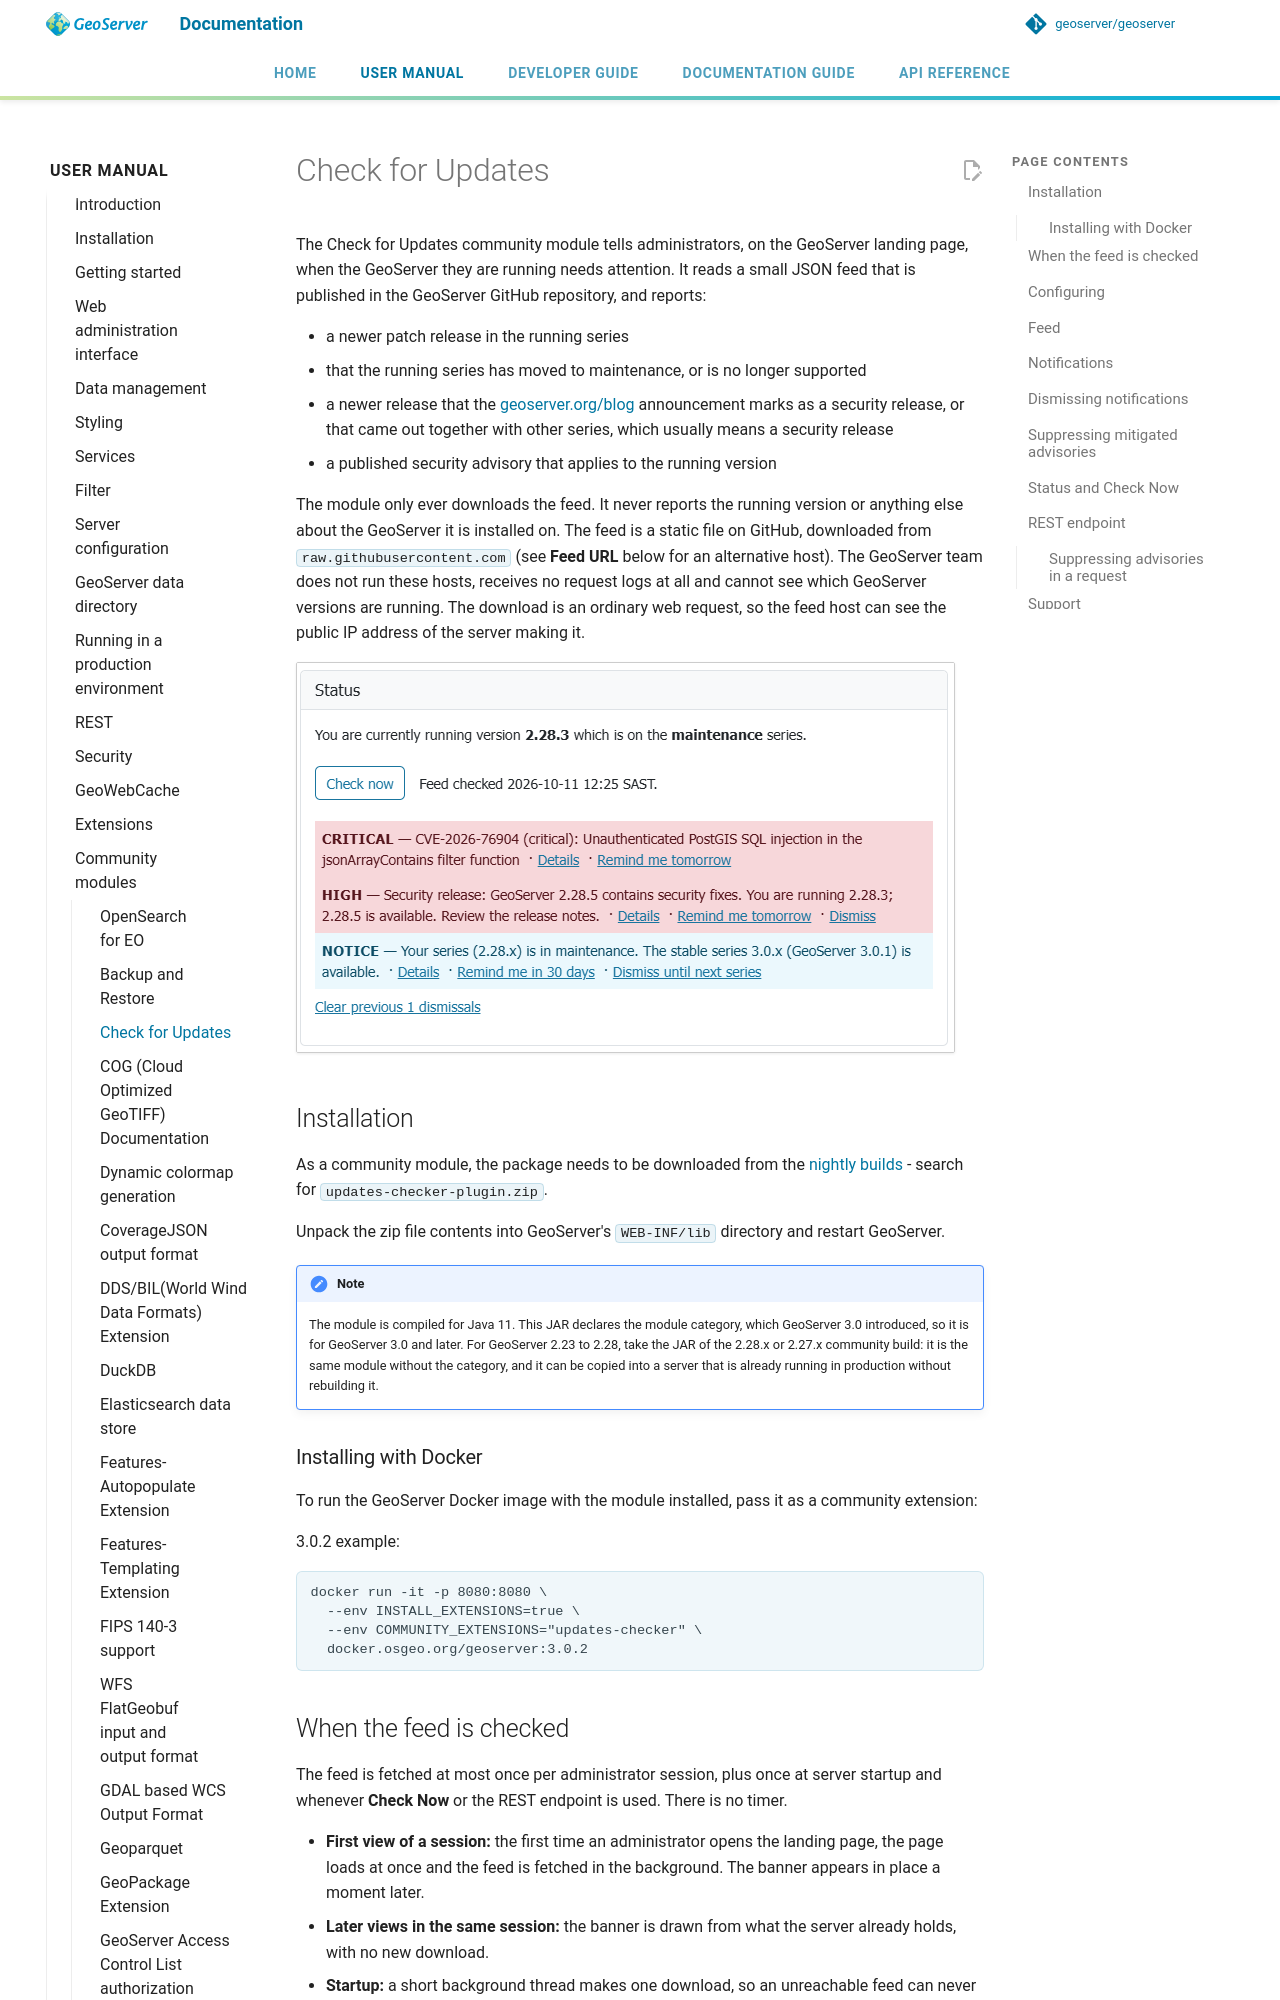

repository: geoserver/geoserver · page: 3.0.x/en/user/community/updates-checker/index.html · generator: mkdocs

# Check for Updates

The Check for Updates community module tells administrators, on the GeoServer landing page, when the GeoServer they are running
needs attention. It reads a small JSON feed that is published in the GeoServer GitHub repository, and reports:

- a newer patch release in the running series
- that the running series has moved to maintenance, or is no longer supported
- a newer release that the [geoserver.org/blog](https://geoserver.org/blog/) announcement marks as a security release, or that came out together with other
  series, which usually means a security release
- a published security advisory that applies to the running version

The module only ever downloads the feed. It never reports the running version or anything else about the GeoServer it is installed on. The
feed is a static file on GitHub, downloaded from `raw.githubusercontent.com` (see **Feed URL** below for an alternative
host). The GeoServer team does not run these hosts, receives no request logs at all and cannot see which GeoServer
versions are running. The download is an ordinary web request, so the feed host can see the public IP address of the
server making it.

![Status](status.png)

## Installation

As a community module, the package needs to be downloaded from the [nightly
builds](https://build.geoserver.org/geoserver/main/community-latest/) - search for `updates-checker-plugin.zip`.

Unpack the zip file contents into GeoServer's `WEB-INF/lib` directory and restart GeoServer.

!!! note
    The module is compiled for Java 11. This JAR declares the module category, which GeoServer 3.0 introduced, so it is for GeoServer 3.0 and later. For GeoServer 2.23 to 2.28, take the JAR of the 2.28.x or 2.27.x community build: it is the same module without the category, and it can be copied into a server that is already running in production without rebuilding it.

### Installing with Docker

To run the GeoServer Docker image with the module installed, pass it as a community extension:

{{ release }} example:

```text
docker run -it -p 8080:8080 \
  --env INSTALL_EXTENSIONS=true \
  --env COMMUNITY_EXTENSIONS="updates-checker" \
  docker.osgeo.org/geoserver:{{ release }}
```

## When the feed is checked

The feed is fetched at most once per administrator session, plus once at server startup and whenever **Check Now** or the REST endpoint is used. There is no timer.

- **First view of a session:** the first time an administrator opens the landing page, the page
  loads at once and the feed is fetched in the background. The banner appears in place a moment later.
- **Later views in the same session:** the banner is drawn from what the server already holds, with no new download.
- **Startup:** a short background thread makes one download, so an unreachable feed can never delay server startup.
- A failed download is not retried. The last good copy is kept and used.

Only full administrators (holders of the `ROLE_ADMINISTRATOR` role) see the banner or trigger a download. Workspace administrators and other users do not.
